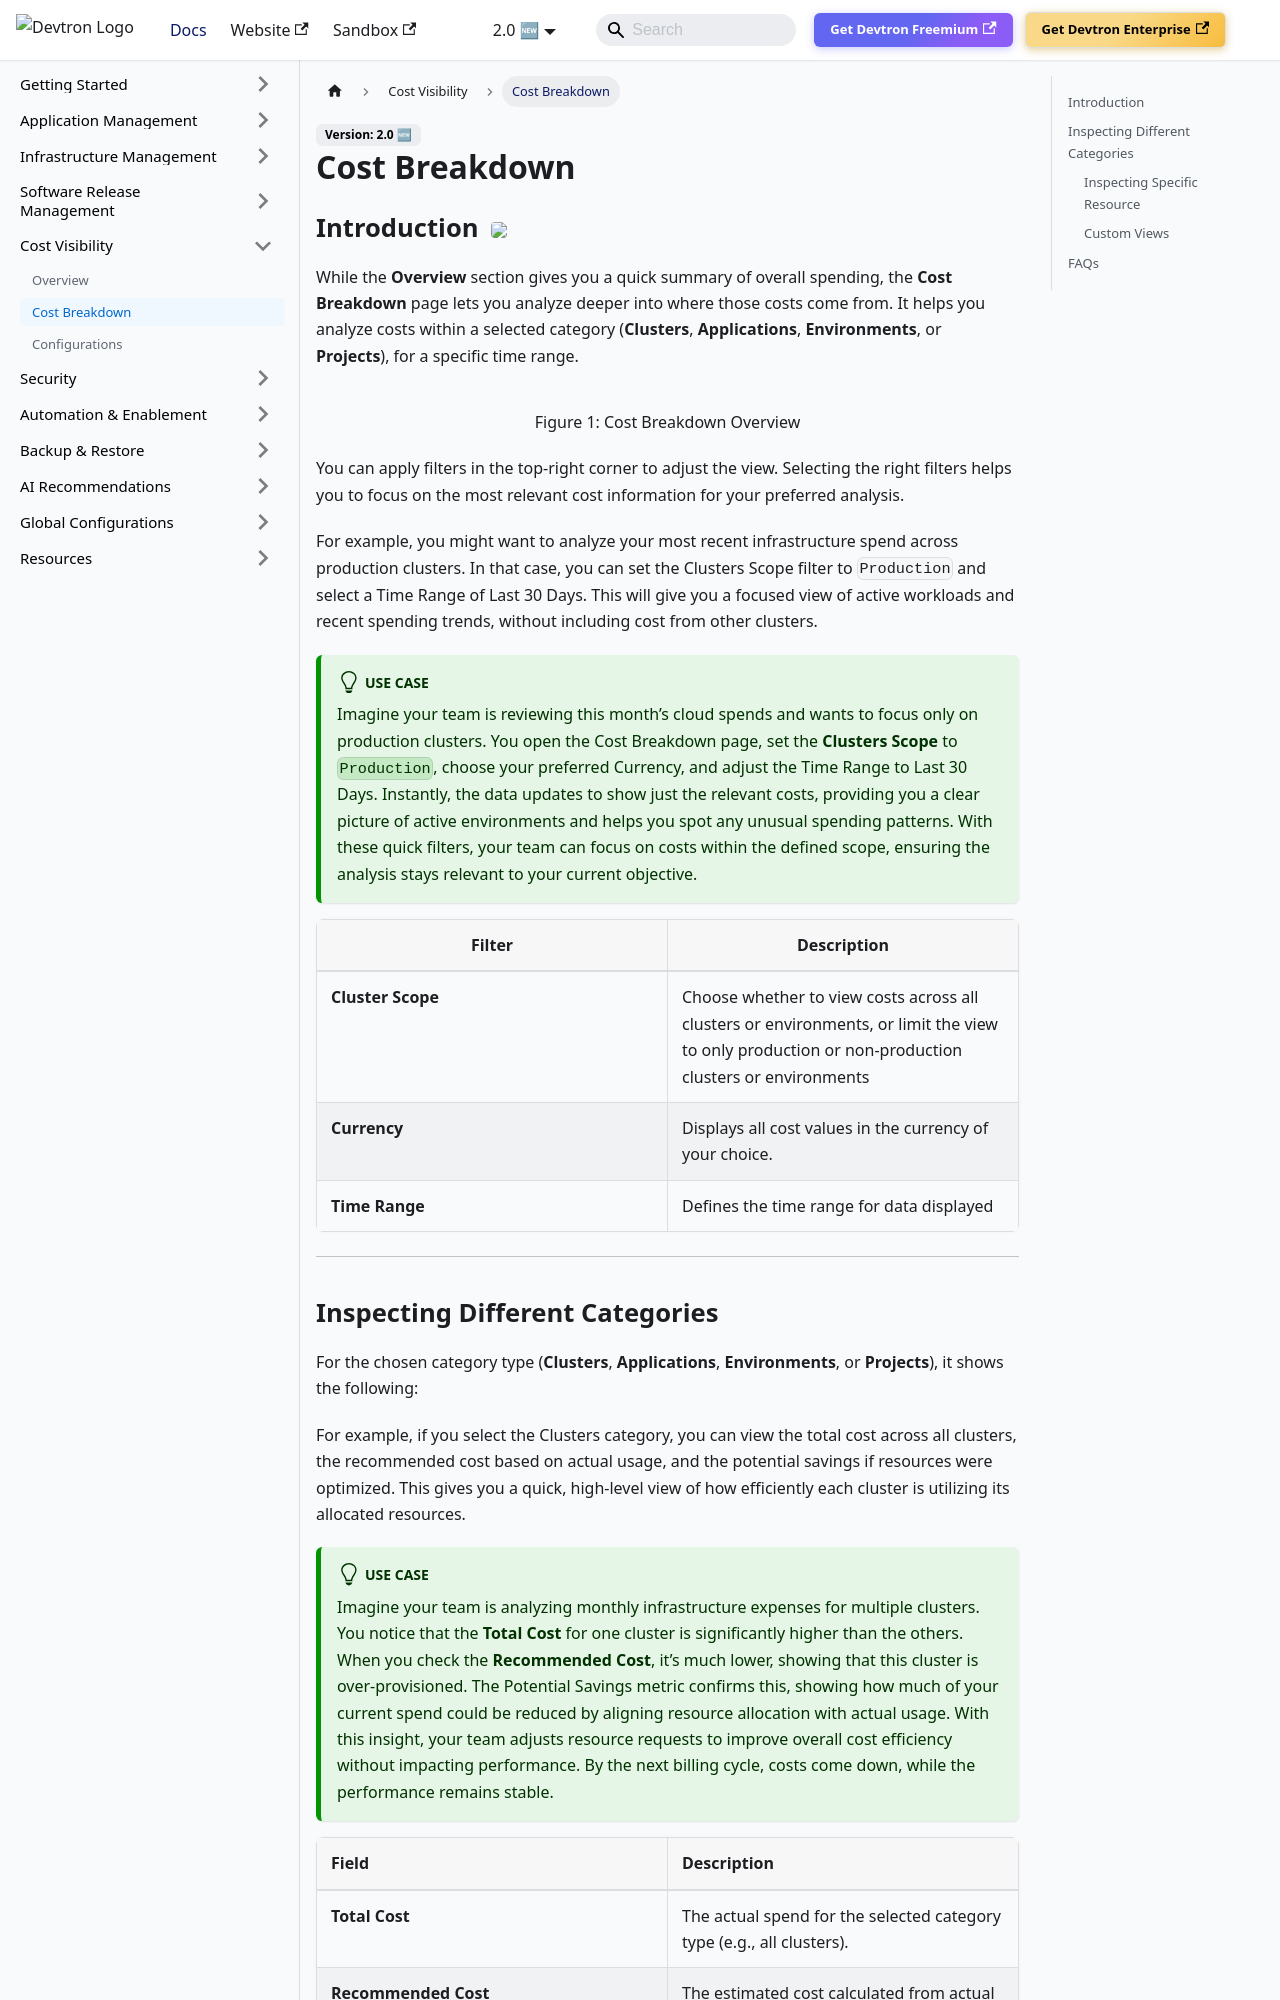

repository: devtron-labs/devtron-documentation · page: docs/user-guide/finops/cost-breakdown.html · generator: docusaurus

import SupademoEmbed from '@site/src/components/SupademoEmbed';

# Cost Breakdown

## Introduction <a href="https://devtron.ai/pricing"><img src="https://devtron-public-asset.s3.us-east-2.amazonaws.com/images/elements/EnterpriseTag.svg" className="enterprise-badge-img" /></a>

While the **Overview** section gives you a quick summary of overall spending, the **Cost Breakdown** page lets you analyze deeper into where those costs come from. It helps you analyze costs within a selected category (**Clusters**, **Applications**, **Environments**, or **Projects**), for a specific time range.

![](https://devtron-public-asset.s3.us-east-2.amazonaws.com/images/cost-visibility/cost-visibility-cost-breakdown.jpg)
<center>Figure 1: Cost Breakdown Overview</center>

 You can apply filters in the top-right corner to adjust the view. Selecting the right filters helps you to focus on the most relevant cost information for your preferred analysis.

For example, you might want to analyze your most recent infrastructure spend across production clusters. In that case, you can set the Clusters Scope filter to `Production` and select a Time Range of Last 30 Days. This will give you a focused view of active workloads and recent spending trends, without including cost from other clusters.

:::success Use Case
Imagine your team is reviewing this month’s cloud spends and wants to focus only on production clusters. You open the Cost Breakdown page, set the **Clusters Scope** to `Production`, choose your preferred Currency, and adjust the Time Range to Last 30 Days. Instantly, the data updates to show just the relevant costs, providing you a clear picture of active environments and helps you spot any unusual spending patterns. With these quick filters, your team can focus on costs within the defined scope, ensuring the analysis stays relevant to your current objective.


:::

| Filter           | Description                                                                 |
|------------------|-----------------------------------------------------------------------------|
| **Cluster Scope** | Choose whether to view costs across all clusters or environments, or limit the view to only production or non-production clusters or environments |
| **Currency**      | Displays all cost values in the currency of your choice.                    |
| **Time Range**    | Defines the time range for data displayed |

---
